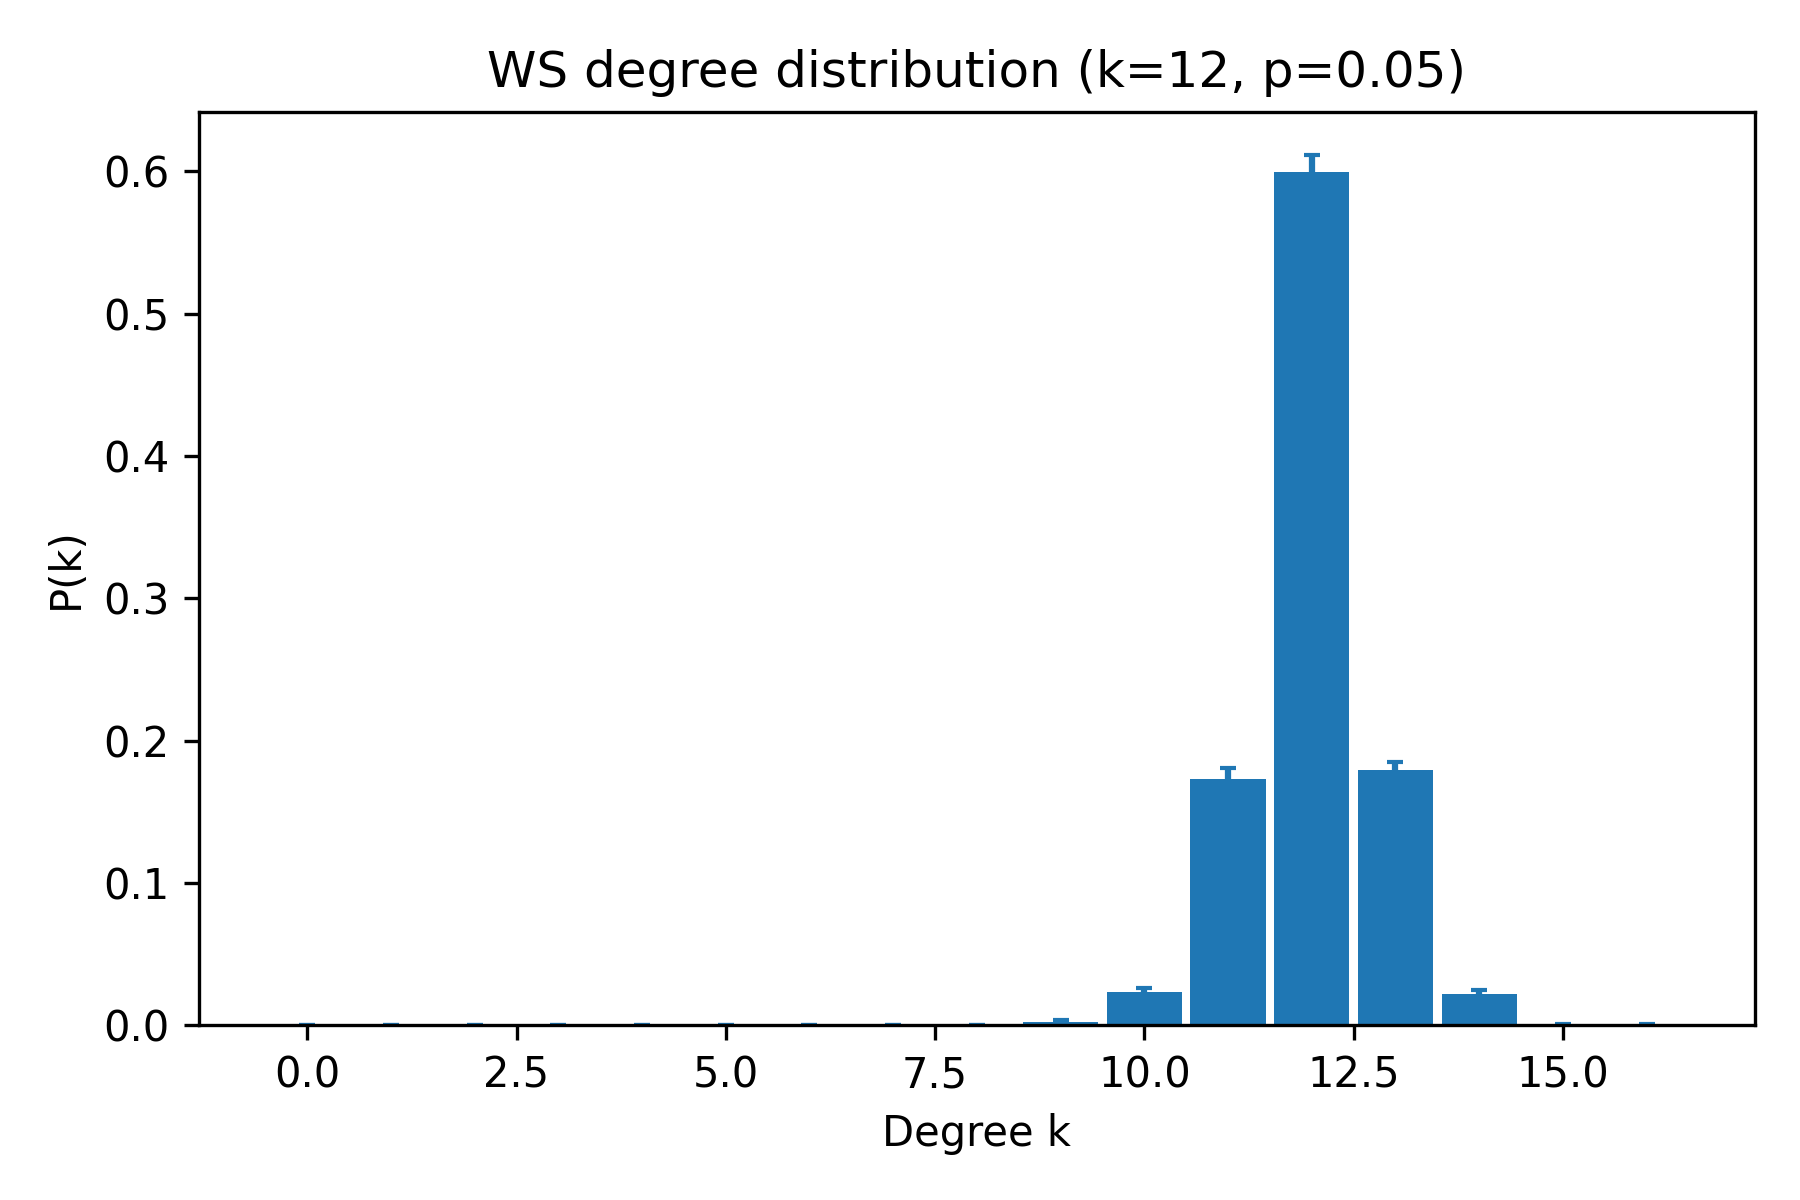

The table this chart was drawn from, first rows:
k, pk_mean, pk_sem
0, 0.0, 0.0
1, 0.0, 0.0
2, 0.0, 0.0
3, 0.0, 0.0
4, 0.0, 0.0
5, 0.0, 0.0
6, 0.0, 0.0
7, 0.0, 0.0
8, 0.0, 0.0
9, 0.0025, 0.00123
10, 0.023, 0.003253
11, 0.173, 0.007578
12, 0.5995, 0.01155
13, 0.179, 0.005799
14, 0.022, 0.002772
15, 0.0005, 0.0005
16, 0.0005, 0.0005
